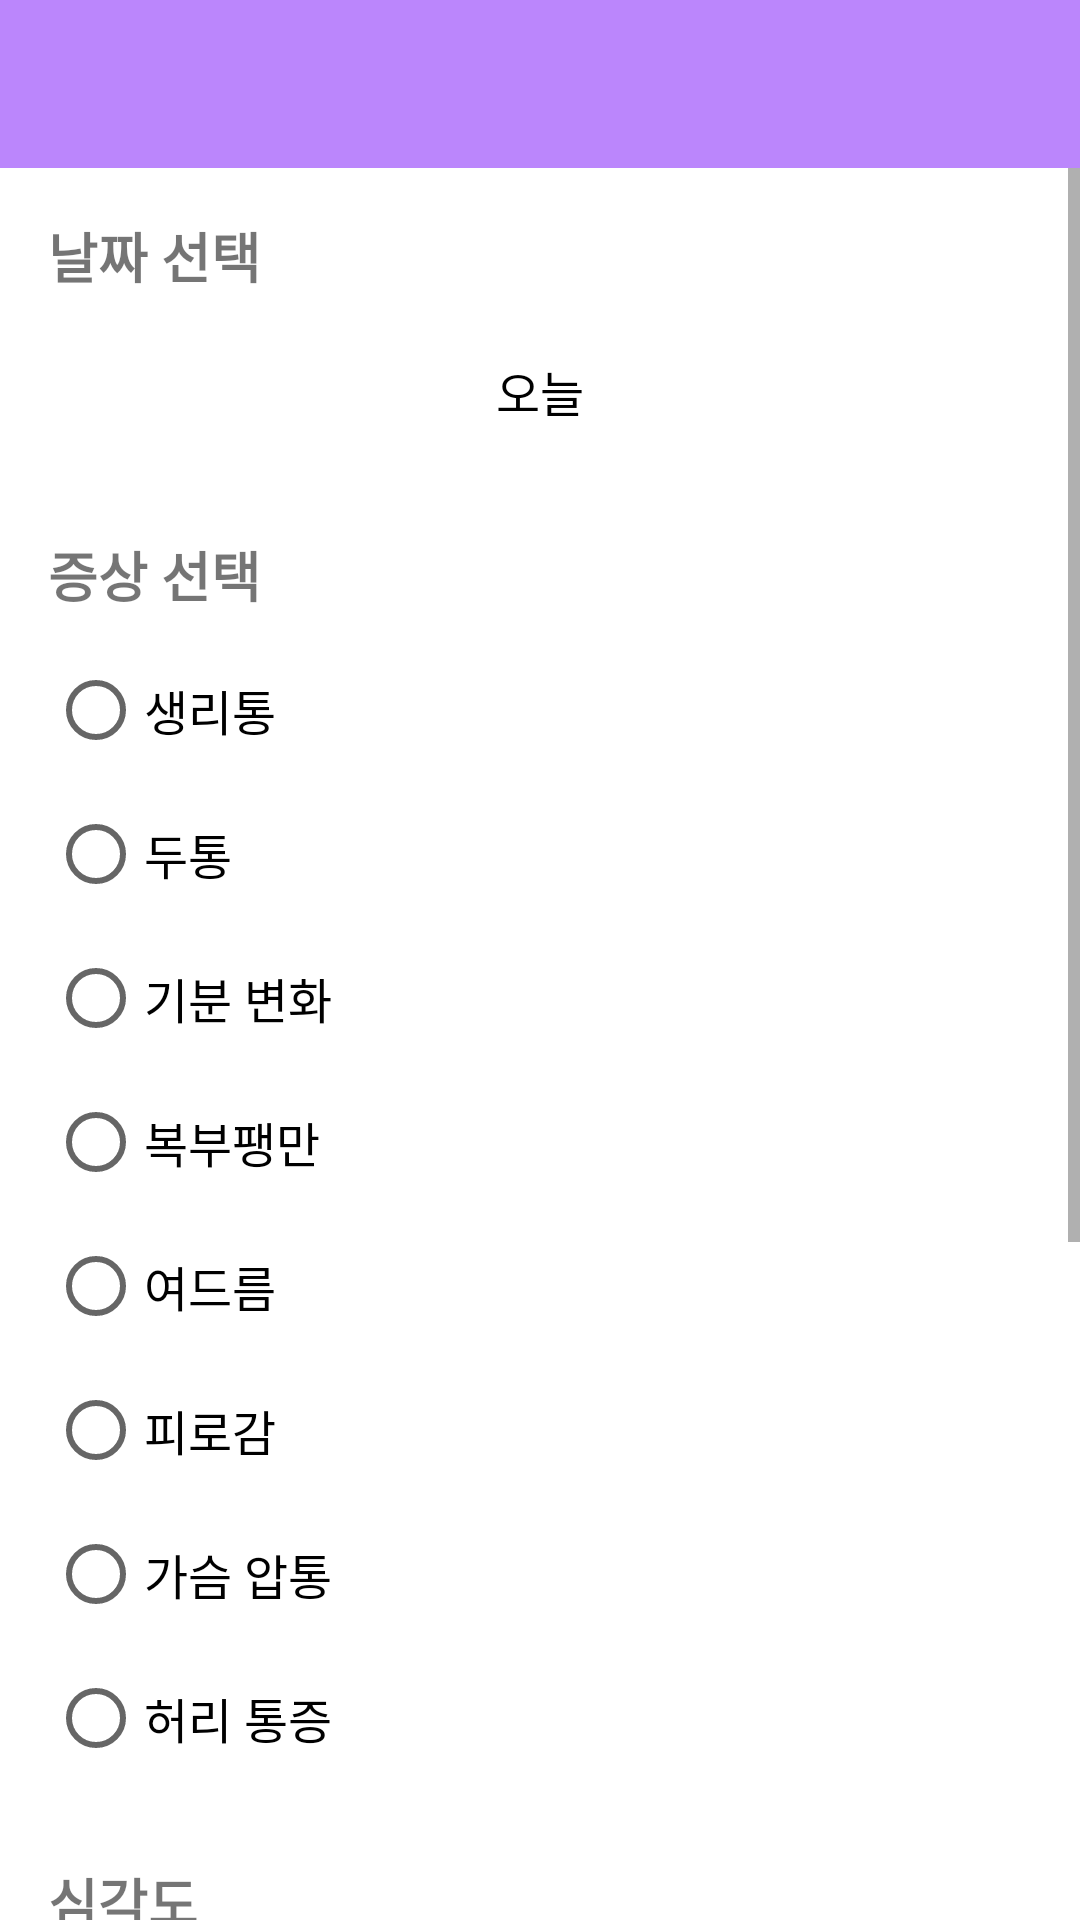

Layout XML and referenced resources for this Android screen:
<!-- AndroidManifest.xml: application theme Theme.Papia -->
<!-- res/layout/activity_symptoms.xml -->
<?xml version="1.0" encoding="utf-8"?>
<LinearLayout xmlns:android="http://schemas.android.com/apk/res/android"
    xmlns:app="http://schemas.android.com/apk/res-auto"
    android:layout_width="match_parent"
    android:layout_height="match_parent"
    android:orientation="vertical">

    <androidx.appcompat.widget.Toolbar
        android:id="@+id/toolbar"
        android:layout_width="match_parent"
        android:layout_height="?attr/actionBarSize"
        android:background="?attr/colorPrimary"
        android:theme="@style/ThemeOverlay.AppCompat.Dark.ActionBar"
        app:titleTextColor="@android:color/white" />

    <ScrollView
        android:layout_width="match_parent"
        android:layout_height="match_parent">

        <LinearLayout
            android:layout_width="match_parent"
            android:layout_height="wrap_content"
            android:orientation="vertical"
            android:padding="16dp">

            
            <TextView
                android:layout_width="wrap_content"
                android:layout_height="wrap_content"
                android:text="날짜 선택"
                android:textSize="18sp"
                android:textStyle="bold"
                android:layout_marginBottom="8dp" />

            <Button
                android:id="@+id/btnSelectDate"
                android:layout_width="match_parent"
                android:layout_height="wrap_content"
                android:text="오늘"
                android:textSize="16sp"
                android:textColor="@color/black"
                android:layout_marginBottom="24dp"
                style="@style/Widget.AppCompat.Button.Borderless.Colored" />

            
            <TextView
                android:layout_width="wrap_content"
                android:layout_height="wrap_content"
                android:text="증상 선택"
                android:textSize="18sp"
                android:textStyle="bold"
                android:layout_marginBottom="8dp" />

            <RadioGroup
                android:id="@+id/radioGroupSymptoms"
                android:layout_width="match_parent"
                android:layout_height="wrap_content"
                android:layout_marginBottom="24dp">

                <RadioButton
                    android:id="@+id/radioCramps"
                    android:layout_width="wrap_content"
                    android:layout_height="wrap_content"
                    android:text="생리통"
                    android:textSize="16sp" />

                <RadioButton
                    android:id="@+id/radioHeadache"
                    android:layout_width="wrap_content"
                    android:layout_height="wrap_content"
                    android:text="두통"
                    android:textSize="16sp" />

                <RadioButton
                    android:id="@+id/radioMoodSwings"
                    android:layout_width="wrap_content"
                    android:layout_height="wrap_content"
                    android:text="기분 변화"
                    android:textSize="16sp" />

                <RadioButton
                    android:id="@+id/radioBloating"
                    android:layout_width="wrap_content"
                    android:layout_height="wrap_content"
                    android:text="복부팽만"
                    android:textSize="16sp" />

                <RadioButton
                    android:id="@+id/radioAcne"
                    android:layout_width="wrap_content"
                    android:layout_height="wrap_content"
                    android:text="여드름"
                    android:textSize="16sp" />

                <RadioButton
                    android:id="@+id/radioFatigue"
                    android:layout_width="wrap_content"
                    android:layout_height="wrap_content"
                    android:text="피로감"
                    android:textSize="16sp" />

                <RadioButton
                    android:id="@+id/radioBreastTenderness"
                    android:layout_width="wrap_content"
                    android:layout_height="wrap_content"
                    android:text="가슴 압통"
                    android:textSize="16sp" />

                <RadioButton
                    android:id="@+id/radioBackPain"
                    android:layout_width="wrap_content"
                    android:layout_height="wrap_content"
                    android:text="허리 통증"
                    android:textSize="16sp" />

            </RadioGroup>

            
            <TextView
                android:layout_width="wrap_content"
                android:layout_height="wrap_content"
                android:text="심각도"
                android:textSize="18sp"
                android:textStyle="bold"
                android:layout_marginBottom="8dp" />

            <TextView
                android:id="@+id/tvSeverityValue"
                android:layout_width="wrap_content"
                android:layout_height="wrap_content"
                android:text="보통 (3/5)"
                android:textSize="16sp"
                android:layout_marginBottom="8dp" />

            <SeekBar
                android:id="@+id/seekBarSeverity"
                android:layout_width="match_parent"
                android:layout_height="wrap_content"
                android:max="4"
                android:progress="2"
                android:layout_marginBottom="24dp" />

            
            <TextView
                android:layout_width="wrap_content"
                android:layout_height="wrap_content"
                android:text="메모 (선택사항)"
                android:textSize="18sp"
                android:textStyle="bold"
                android:layout_marginBottom="8dp" />

            <EditText
                android:id="@+id/etNotes"
                android:layout_width="match_parent"
                android:layout_height="100dp"
                android:gravity="top"
                android:hint="증상에 대한 추가 정보를 입력하세요"
                android:inputType="textMultiLine"
                android:background="@drawable/edit_text_background"
                android:padding="12dp"
                android:layout_marginBottom="24dp" />

            
            <Button
                android:id="@+id/btnAddSymptom"
                android:layout_width="match_parent"
                android:layout_height="wrap_content"
                android:text="증상 추가"
                android:textSize="16sp"
                android:textStyle="bold"
                android:layout_marginBottom="24dp"
                android:background="?attr/colorPrimary"
                android:textColor="@android:color/white" />

            
            <TextView
                android:layout_width="wrap_content"
                android:layout_height="wrap_content"
                android:text="오늘의 증상"
                android:textSize="18sp"
                android:textStyle="bold"
                android:layout_marginBottom="8dp" />

            <androidx.recyclerview.widget.RecyclerView
                android:id="@+id/recyclerViewSymptoms"
                android:layout_width="match_parent"
                android:layout_height="wrap_content"
                android:nestedScrollingEnabled="false" />

        </LinearLayout>

    </ScrollView>

</LinearLayout>
<!-- resources referenced by this layout -->
<resources>
  <color name="black">#FF000000</color>
  <!-- drawable edit_text_background (drawable) -->
  <?xml version="1.0" encoding="utf-8"?>
  <shape xmlns:android="http://schemas.android.com/apk/res/android"
      android:shape="rectangle">
  
      
      <solid android:color="@android:color/white" />
  
      
      <stroke
          android:width="1dp"
          android:color="#CCCCCC" />
  
      
      <corners android:radius="8dp" />
  
  </shape>
  <style name="Theme.Papia" parent="Theme.MaterialComponents.Light.NoActionBar">
          <item name="colorPrimary">@color/purple_200</item>
          <item name="colorPrimaryVariant">@color/purple_700</item>
          <item name="colorOnPrimary">@color/white</item>
          <item name="colorSecondary">@color/teal_200</item>
          <item name="colorSecondaryVariant">@color/teal_700</item>
          <item name="colorOnSecondary">@color/black</item>
          <item name="android:statusBarColor" tools:targetApi="l">?attr/colorPrimaryVariant</item>
          <item name="android:windowBackground">@color/white</item> </style>
  <color name="purple_200">#FFBB86FC</color>
  <color name="purple_700">#FF3700B3</color>
  <color name="white">#FFFFFFFF</color>
  <color name="teal_200">#FF03DAC5</color>
  <color name="teal_700">#FF018786</color>
</resources>
